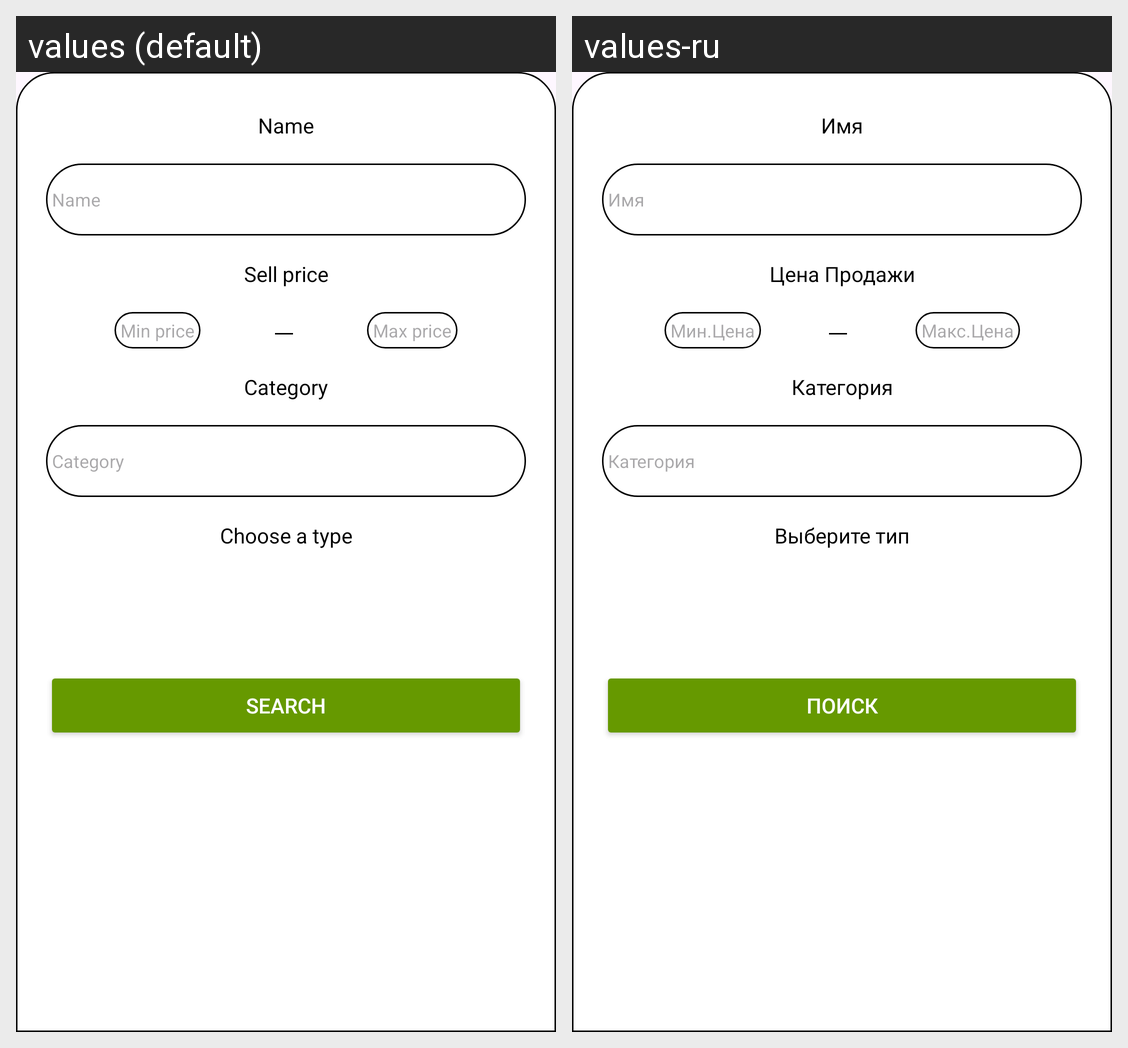

Translations of the strings shown on this Android screen, per locale in the grid:
Android screen res/layout/search_filter.xml rendered under 2 locales, left to right: values (default), values-ru. Device: Nexus 5 (rendered at 1080×1920; each locale shown at half size, 540×960, under a caption strip naming it); theme Base.Theme.Car.
Strings drawn on this screen, with the default value and each locale's value (text and hints the layout hard-codes, and strings that could not be matched under every locale, appear in the picture but are not listed):

name
  values: Name
  values-ru: Имя

sell_price
  values: Sell price
  values-ru: Цена Продажи

minPrice
  values: Min price
  values-ru: Мин.Цена

maxPrice
  values: Max price
  values-ru: Макс.Цена

write_category
  values: Category
  values-ru: Категория

type
  values: Choose a type
  values-ru: Выберите тип

search
  values: Search
  values-ru: Поиск
